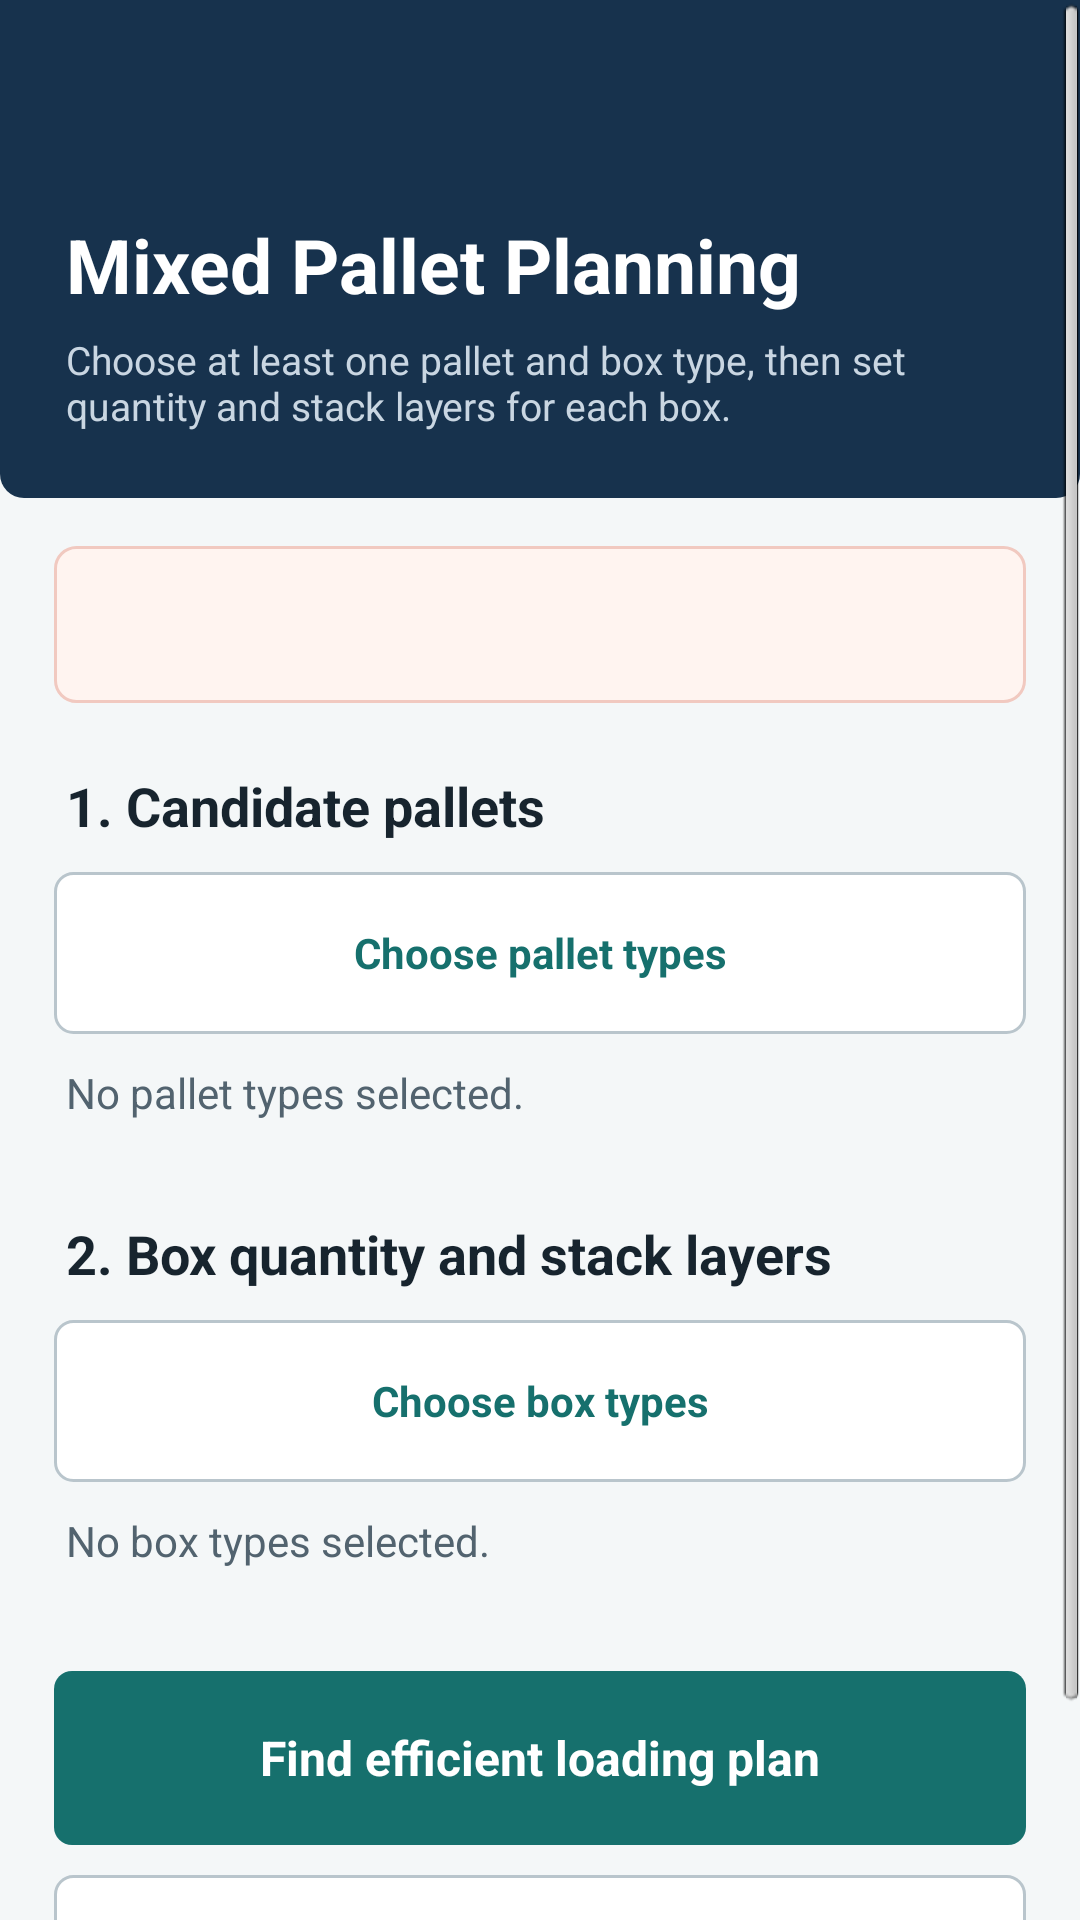

The Android layout XML behind this screen, and the referenced resources:
<!-- AndroidManifest.xml: application theme AppBaseTheme -->
<!-- res/layout/mixedcalculation_layout.xml -->
<?xml version="1.0" encoding="utf-8"?>
<ScrollView xmlns:android="http://schemas.android.com/apk/res/android"
    android:layout_width="match_parent"
    android:layout_height="match_parent"
    android:background="@color/appBackground"
    android:clipToPadding="false"
    android:fillViewport="true">

    <LinearLayout
        android:layout_width="match_parent"
        android:layout_height="wrap_content"
        android:orientation="vertical"
        android:paddingBottom="44dp">

        <LinearLayout
            android:layout_width="match_parent"
            android:layout_height="166dp"
            android:background="@drawable/dashboard_header"
            android:gravity="bottom"
            android:orientation="vertical"
            android:paddingLeft="22dp"
            android:paddingTop="34dp"
            android:paddingRight="22dp"
            android:paddingBottom="22dp">

            <TextView
                android:layout_width="match_parent"
                android:layout_height="wrap_content"
                android:text="@string/mixedCalculationTitle"
                android:textColor="@color/headerText"
                android:textSize="25sp"
                android:textStyle="bold" />

            <TextView
                android:layout_width="match_parent"
                android:layout_height="wrap_content"
                android:layout_marginTop="6dp"
                android:text="@string/mixedCalculationSubtitle"
                android:textColor="@color/headerSubText"
                android:textSize="13sp" />
        </LinearLayout>

        <TextView
            android:id="@+id/mixedSelectionSummary"
            android:layout_width="match_parent"
            android:layout_height="wrap_content"
            android:layout_marginLeft="18dp"
            android:layout_marginTop="16dp"
            android:layout_marginRight="18dp"
            android:background="@drawable/selection_summary"
            android:padding="16dp"
            android:textColor="@color/headerBackground"
            android:textSize="15sp"
            android:textStyle="bold" />

        <TextView
            android:layout_width="match_parent"
            android:layout_height="wrap_content"
            android:layout_marginLeft="22dp"
            android:layout_marginTop="22dp"
            android:layout_marginRight="22dp"
            android:text="@string/mixedPalletSection"
            android:textColor="@color/textPrimary"
            android:textSize="18sp"
            android:textStyle="bold" />

        <Button
            android:id="@+id/mixedChoosePalletsButton"
            android:layout_width="match_parent"
            android:layout_height="54dp"
            android:layout_marginLeft="18dp"
            android:layout_marginTop="10dp"
            android:layout_marginRight="18dp"
            android:background="@drawable/secondary_button"
            android:onClick="chooseMixedPallets"
            android:text="@string/mixedChoosePallets"
            android:textAllCaps="false"
            android:textColor="@color/primaryColor"
            android:textStyle="bold" />

        <TextView
            android:id="@+id/mixedEmptyPallets"
            android:layout_width="match_parent"
            android:layout_height="wrap_content"
            android:layout_marginLeft="22dp"
            android:layout_marginTop="10dp"
            android:layout_marginRight="22dp"
            android:text="@string/mixedNoPallets"
            android:textColor="@color/textSecondary"
            android:textSize="14sp" />

        <LinearLayout
            android:id="@+id/mixedPalletsContainer"
            android:layout_width="match_parent"
            android:layout_height="wrap_content"
            android:layout_marginLeft="18dp"
            android:layout_marginTop="10dp"
            android:layout_marginRight="18dp"
            android:orientation="vertical" />

        <TextView
            android:layout_width="match_parent"
            android:layout_height="wrap_content"
            android:layout_marginLeft="22dp"
            android:layout_marginTop="22dp"
            android:layout_marginRight="22dp"
            android:text="@string/mixedBoxSection"
            android:textColor="@color/textPrimary"
            android:textSize="18sp"
            android:textStyle="bold" />

        <Button
            android:id="@+id/mixedChooseBoxesButton"
            android:layout_width="match_parent"
            android:layout_height="54dp"
            android:layout_marginLeft="18dp"
            android:layout_marginTop="10dp"
            android:layout_marginRight="18dp"
            android:background="@drawable/secondary_button"
            android:onClick="chooseMixedBoxes"
            android:text="@string/mixedChooseBoxes"
            android:textAllCaps="false"
            android:textColor="@color/primaryColor"
            android:textStyle="bold" />

        <TextView
            android:id="@+id/mixedEmptyBoxes"
            android:layout_width="match_parent"
            android:layout_height="wrap_content"
            android:layout_marginLeft="22dp"
            android:layout_marginTop="10dp"
            android:layout_marginRight="22dp"
            android:text="@string/mixedNoBoxes"
            android:textColor="@color/textSecondary"
            android:textSize="14sp" />

        <LinearLayout
            android:id="@+id/mixedBoxesContainer"
            android:layout_width="match_parent"
            android:layout_height="wrap_content"
            android:layout_marginLeft="18dp"
            android:layout_marginTop="10dp"
            android:layout_marginRight="18dp"
            android:orientation="vertical" />

        <Button
            android:id="@+id/mixedCalculateButton"
            android:layout_width="match_parent"
            android:layout_height="58dp"
            android:layout_marginLeft="18dp"
            android:layout_marginTop="24dp"
            android:layout_marginRight="18dp"
            android:background="@drawable/primary_button"
            android:onClick="calculateMixedLoad"
            android:text="@string/mixedRunCalculation"
            android:textAllCaps="false"
            android:textColor="@color/headerText"
            android:textSize="16sp"
            android:textStyle="bold" />

        <Button
            android:layout_width="match_parent"
            android:layout_height="52dp"
            android:layout_marginLeft="18dp"
            android:layout_marginTop="10dp"
            android:layout_marginRight="18dp"
            android:background="@drawable/secondary_button"
            android:onClick="btnBack"
            android:text="@string/back_button"
            android:textAllCaps="false"
            android:textColor="@color/textPrimary" />
    </LinearLayout>
</ScrollView>
<!-- resources referenced by this layout -->
<resources>
  <color name="appBackground">#F4F7F8</color>
  <color name="headerBackground">#17324D</color>
  <color name="headerSubText">#C9D6E2</color>
  <color name="headerText">#FFFFFF</color>
  <color name="primaryColor">#16706D</color>
  <color name="textPrimary">#17242E</color>
  <color name="textSecondary">#52636F</color>
  <!-- drawable dashboard_header (drawable) -->
  <shape xmlns:android="http://schemas.android.com/apk/res/android">
      <solid android:color="@color/headerBackground" />
      <corners android:bottomLeftRadius="8dp" android:bottomRightRadius="8dp" />
  </shape>
  <!-- drawable primary_button (drawable) -->
  <selector xmlns:android="http://schemas.android.com/apk/res/android">
      <item android:state_pressed="true"><shape><solid android:color="@color/primaryPressed" /><corners android:radius="6dp" /></shape></item>
      <item><shape><solid android:color="@color/primaryColor" /><corners android:radius="6dp" /></shape></item>
  </selector>
  <!-- drawable secondary_button (drawable) -->
  <selector xmlns:android="http://schemas.android.com/apk/res/android">
      <item android:state_pressed="true"><shape><solid android:color="@color/surfacePressed" /><stroke android:width="1dp" android:color="@color/inputBorder" /><corners android:radius="6dp" /></shape></item>
      <item><shape><solid android:color="@color/surfaceColor" /><stroke android:width="1dp" android:color="@color/inputBorder" /><corners android:radius="6dp" /></shape></item>
  </selector>
  <!-- drawable selection_summary (drawable) -->
  <?xml version="1.0" encoding="utf-8"?>
  <shape xmlns:android="http://schemas.android.com/apk/res/android">
      <solid android:color="@color/accentSurface" />
      <stroke
          android:width="1dp"
          android:color="@color/accentBorder" />
      <corners android:radius="7dp" />
  </shape>
  <string name="back_button">Back</string>
  <string name="mixedBoxSection">2. Box quantity and stack layers</string>
  <string name="mixedCalculationSubtitle">Choose at least one pallet and box type, then set quantity and stack layers for each box.</string>
  <string name="mixedCalculationTitle">Mixed Pallet Planning</string>
  <string name="mixedChooseBoxes">Choose box types</string>
  <string name="mixedChoosePallets">Choose pallet types</string>
  <string name="mixedNoBoxes">No box types selected.</string>
  <string name="mixedNoPallets">No pallet types selected.</string>
  <string name="mixedPalletSection">1. Candidate pallets</string>
  <string name="mixedRunCalculation">Find efficient loading plan</string>
  <style name="AppBaseTheme" parent="android:Theme.Light">
          
      </style>
  <color name="primaryPressed">#105956</color>
  <color name="surfacePressed">#E8EEF1</color>
  <color name="inputBorder">#B9C5CC</color>
  <color name="surfaceColor">#FFFFFF</color>
  <color name="accentSurface">#FFF4F0</color>
  <color name="accentBorder">#F1C9C0</color>
</resources>
